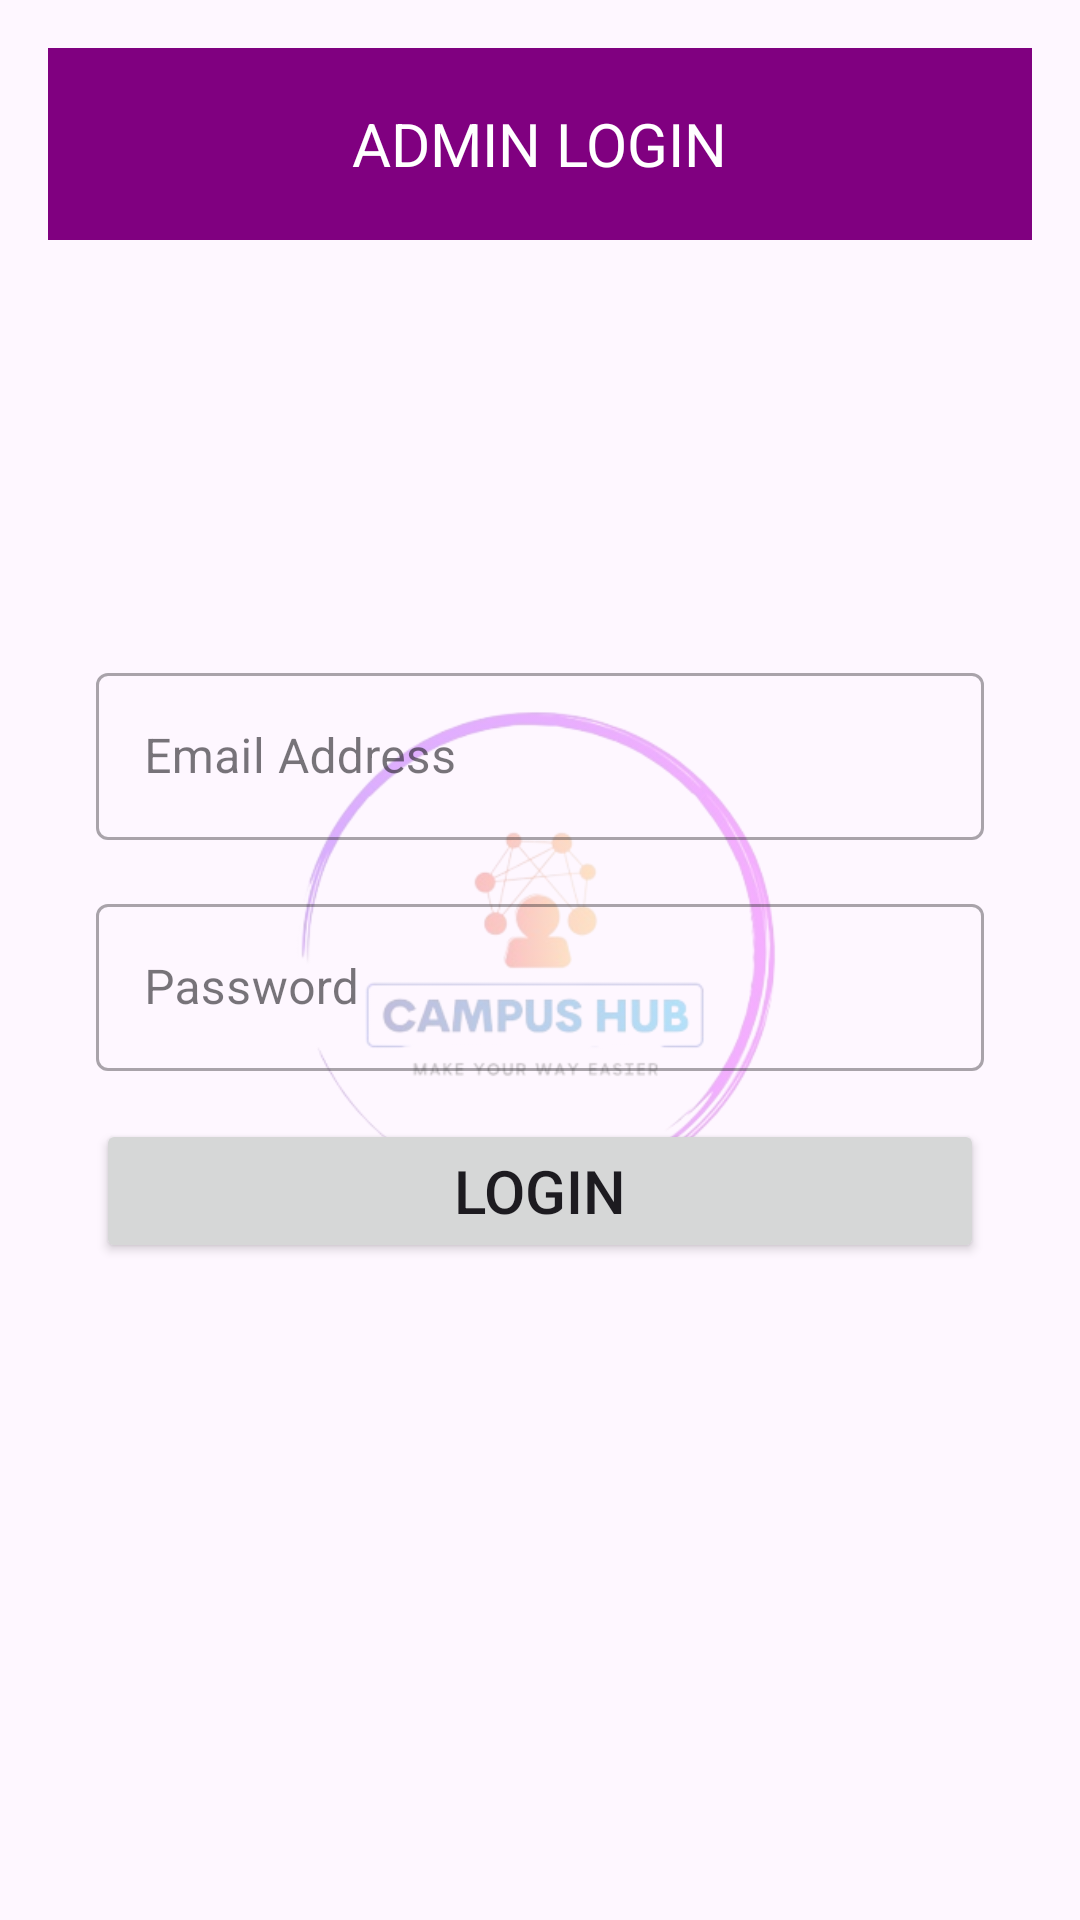

Here is an Android app screen rendered from its layout file. Give the layout XML and the strings, colors and styles it references.
<!-- AndroidManifest.xml: application theme Theme.P2 -->
<!-- res/layout/activity_adlogin.xml -->
<RelativeLayout xmlns:android="http://schemas.android.com/apk/res/android"
    xmlns:tools="http://schemas.android.com/tools"
    android:layout_width="match_parent"
    android:layout_height="match_parent"
    android:padding="16dp"
    tools:context=".dashboard">

    <ImageView
        android:id="@+id/logoImageView"
        android:layout_width="match_parent"
        android:layout_height="match_parent"
        android:src="@drawable/logo"
        android:alpha="0.3"
        android:scaleType="fitCenter" />
    
    <androidx.appcompat.widget.Toolbar
        android:id="@+id/toolbar"
        android:layout_width="match_parent"
        android:layout_height="?attr/actionBarSize"
        android:background="#800080"
        android:theme="@style/ThemeOverlay.AppCompat.Dark.ActionBar"
        android:elevation="4dp"
        tools:context=".RegisterActivity">


        <TextView
            android:id="@+id/toolbar_title"
            android:layout_width="wrap_content"
            android:layout_height="wrap_content"
            android:text="ADMIN LOGIN"
            android:textColor="#FFFFFF"
            android:textSize="20sp"
            android:layout_gravity="center"/>


    </androidx.appcompat.widget.Toolbar>



    <LinearLayout
        android:layout_width="match_parent"
        android:layout_height="wrap_content"
        android:layout_centerInParent="true"
        android:layout_margin="16dp"
        android:orientation="vertical">

        <com.google.android.material.textfield.TextInputLayout
            android:layout_width="match_parent"
            android:layout_height="wrap_content"
            style="@style/Widget.MaterialComponents.TextInputLayout.OutlinedBox"
            >
            <com.google.android.material.textfield.TextInputEditText
                android:layout_width="match_parent"
                android:layout_height="wrap_content"
                android:id="@+id/emailEditText"
                android:inputType="textEmailAddress"
                android:hint="Email Address"/>
        </com.google.android.material.textfield.TextInputLayout>

        <com.google.android.material.textfield.TextInputLayout
            android:layout_width="match_parent"
            android:layout_height="wrap_content"
            style="@style/Widget.MaterialComponents.TextInputLayout.OutlinedBox"
            android:layout_marginTop="16dp">
            <com.google.android.material.textfield.TextInputEditText
                android:layout_width="match_parent"
                android:layout_height="wrap_content"
                android:id="@+id/passwordEditText"
                android:inputType="textPassword"
                android:hint="Password"/>
        </com.google.android.material.textfield.TextInputLayout>



        <Button
            android:layout_width="match_parent"
            android:layout_height="wrap_content"
            android:id="@+id/login"
            android:layout_marginTop="16dp"
            android:textSize="20dp"
            android:padding="8dp"
            android:text="Login"/>

    </LinearLayout>

</RelativeLayout>
<!-- resources referenced by this layout -->
<resources>
  <!-- drawable logo: png bitmap (drawable, 73395 bytes) -->
  <style name="Theme.P2" parent="Base.Theme.P2" />
  <style name="Base.Theme.P2" parent="Theme.Material3.DayNight.NoActionBar">
          
          
      </style>
</resources>
